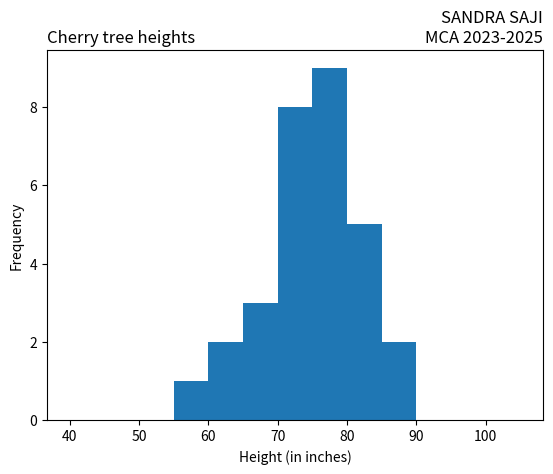

Write the Python code that produced this figure.
import matplotlib.pyplot as plt
import numpy as np
x = np.random.normal([61, 63, 64, 66, 68, 69, 71, 71.5, 72, 72.5, 73, 73.5, 74,
74.5, 76, 76.2, 76.5, 77, 77.5, 78, 78.5, 79, 79.2, 80, 81, 82, 83, 84, 85, 87])
plt.hist(x, bins=range(40,110,5), )
plt.title('Cherry tree heights',loc='left')
plt.title('SANDRA SAJI\nMCA 2023-2025', loc='right')
plt.xlabel('Height (in inches)')
plt.ylabel('Frequency')
plt.show()
